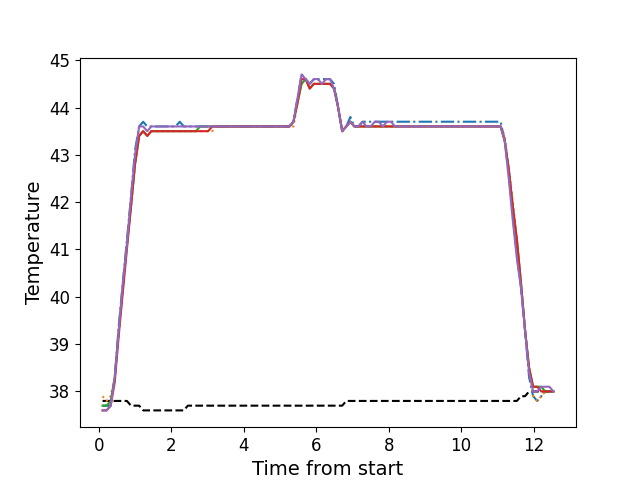

The table this chart was drawn from, first rows:
, times, neutral, z1, z2, z3, z4, z5
0, 0.108, 37.8, 37.7, 37.9, 37.7, 37.6, 37.6
1, 0.22, 37.8, 37.7, 37.8, 37.7, 37.6, 37.6
2, 0.332, 37.8, 37.7, 37.9, 37.8, 37.7, 37.7
3, 0.445, 37.8, 38.3, 38.3, 38.3, 38.2, 38.3
4, 0.556, 37.8, 39.4, 39.2, 39.3, 39.2, 39.3
5, 0.668, 37.8, 40.3, 40.2, 40.2, 40.1, 40.3
6, 0.78, 37.8, 41.2, 41.1, 41.1, 41.0, 41.1
7, 0.892, 37.7, 42.1, 41.9, 41.9, 41.9, 42.1
8, 1.004, 37.7, 43.1, 42.8, 42.8, 42.8, 43.0
9, 1.118, 37.7, 43.6, 43.4, 43.4, 43.4, 43.6
10, 1.228, 37.6, 43.7, 43.5, 43.5, 43.5, 43.6
11, 1.341, 37.6, 43.6, 43.4, 43.4, 43.4, 43.5
12, 1.452, 37.6, 43.6, 43.5, 43.5, 43.5, 43.6
13, 1.565, 37.6, 43.6, 43.5, 43.5, 43.5, 43.6
14, 1.677, 37.6, 43.6, 43.5, 43.5, 43.5, 43.6
15, 1.79, 37.6, 43.6, 43.5, 43.5, 43.5, 43.6
16, 1.902, 37.6, 43.6, 43.5, 43.5, 43.5, 43.6
17, 2.013, 37.6, 43.6, 43.5, 43.5, 43.5, 43.6
18, 2.125, 37.6, 43.6, 43.5, 43.5, 43.5, 43.6
19, 2.238, 37.6, 43.7, 43.5, 43.5, 43.5, 43.6
20, 2.35, 37.6, 43.6, 43.5, 43.5, 43.5, 43.6
21, 2.461, 37.7, 43.6, 43.5, 43.5, 43.5, 43.6
22, 2.575, 37.7, 43.6, 43.5, 43.5, 43.5, 43.6
23, 2.686, 37.7, 43.6, 43.5, 43.5, 43.5, 43.6
24, 2.797, 37.7, 43.6, 43.5, 43.6, 43.5, 43.6
25, 2.909, 37.7, 43.6, 43.5, 43.6, 43.5, 43.6
26, 3.021, 37.7, 43.6, 43.5, 43.6, 43.5, 43.6
27, 3.133, 37.7, 43.6, 43.5, 43.6, 43.6, 43.6
28, 3.245, 37.7, 43.6, 43.6, 43.6, 43.6, 43.6
29, 3.357, 37.7, 43.6, 43.6, 43.6, 43.6, 43.6
30, 3.469, 37.7, 43.6, 43.6, 43.6, 43.6, 43.6
31, 3.581, 37.7, 43.6, 43.6, 43.6, 43.6, 43.6
32, 3.693, 37.7, 43.6, 43.6, 43.6, 43.6, 43.6
33, 3.805, 37.7, 43.6, 43.6, 43.6, 43.6, 43.6
34, 3.917, 37.7, 43.6, 43.6, 43.6, 43.6, 43.6
35, 4.03, 37.7, 43.6, 43.6, 43.6, 43.6, 43.6
36, 4.142, 37.7, 43.6, 43.6, 43.6, 43.6, 43.6
37, 4.255, 37.7, 43.6, 43.6, 43.6, 43.6, 43.6
38, 4.366, 37.7, 43.6, 43.6, 43.6, 43.6, 43.6
39, 4.479, 37.7, 43.6, 43.6, 43.6, 43.6, 43.6
40, 4.591, 37.7, 43.6, 43.6, 43.6, 43.6, 43.6
41, 4.702, 37.7, 43.6, 43.6, 43.6, 43.6, 43.6
42, 4.814, 37.7, 43.6, 43.6, 43.6, 43.6, 43.6
43, 4.926, 37.7, 43.6, 43.6, 43.6, 43.6, 43.6
44, 5.038, 37.7, 43.6, 43.6, 43.6, 43.6, 43.6
45, 5.151, 37.7, 43.6, 43.6, 43.6, 43.6, 43.6
46, 5.262, 37.7, 43.6, 43.6, 43.6, 43.6, 43.6
47, 5.374, 37.7, 43.7, 43.6, 43.7, 43.7, 43.7
48, 5.486, 37.7, 44.2, 44.1, 44.1, 44.1, 44.2
49, 5.599, 37.7, 44.7, 44.5, 44.5, 44.6, 44.7
50, 5.711, 37.7, 44.6, 44.6, 44.6, 44.6, 44.6
51, 5.823, 37.7, 44.5, 44.5, 44.4, 44.4, 44.5
52, 5.936, 37.7, 44.6, 44.5, 44.5, 44.5, 44.6
53, 6.048, 37.7, 44.6, 44.5, 44.5, 44.5, 44.6
54, 6.16, 37.7, 44.6, 44.5, 44.5, 44.5, 44.5
55, 6.272, 37.7, 44.6, 44.5, 44.5, 44.5, 44.6
56, 6.384, 37.7, 44.6, 44.5, 44.5, 44.5, 44.6
57, 6.495, 37.7, 44.5, 44.4, 44.4, 44.4, 44.4
58, 6.608, 37.7, 44.0, 44.0, 44.0, 44.0, 44.0
59, 6.719, 37.7, 43.5, 43.5, 43.5, 43.5, 43.5
... 52 more rows
